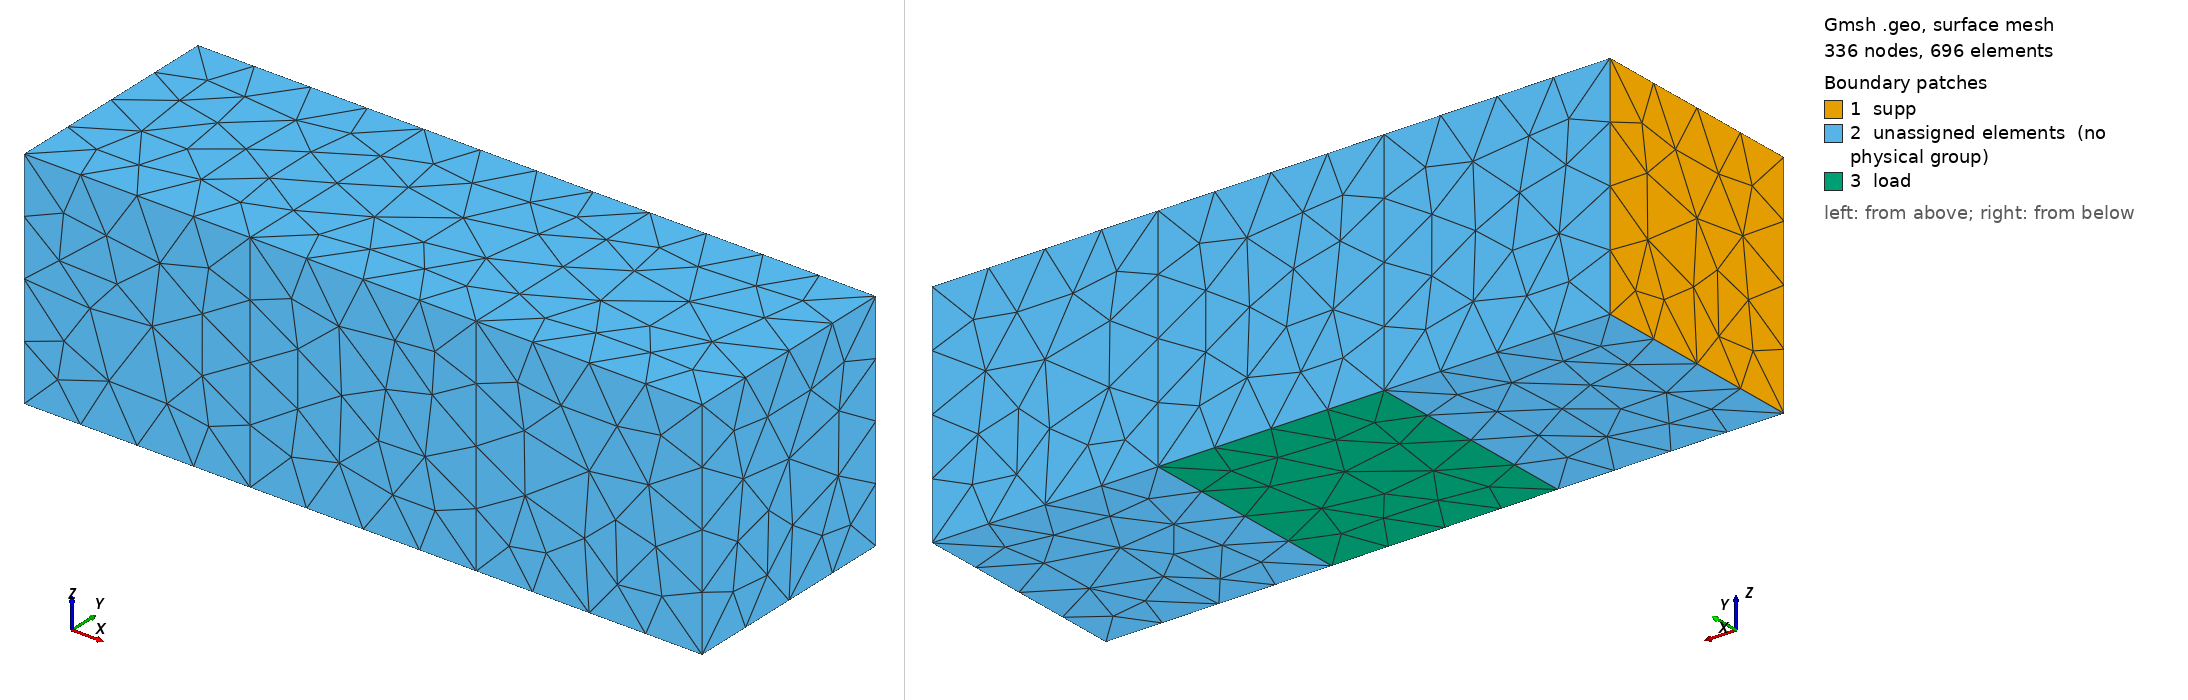

Gmsh geometry script, surface-meshed: 336 nodes, 696 surface elements. Boundary patches (legend numbers): 1 supp, 2 unassigned elements (no physical group), 3 load. Left view from above one corner, right view from below the opposite corner. Legend entries are the model's physical surfaces; 'unassigned elements' are surfaces in no physical group. The drawing asked Gmsh for element sizes between 1% and 20% of the model's largest extent; the script's own settings can give other sizes.

=== material_test.geo (drawn) ===
//+
SetFactory("OpenCASCADE");
Box(1) = {0, 0, 0, 100, 100, 100};
//+
Box(2) = {100, 0, 0, 100, 100, 100};
//+
Box(3) = {200, 0, 0, 100, 100, 100};

Coherence;

//+
Physical Volume("mat1", 37) = {1};
//+
Physical Volume("mat2", 38) = {2};
//+
Physical Volume("mat3", 39) = {3};
//+
Physical Surface("supp", 40) = {1};
//+
Physical Surface("load", 41) = {10};

SetName "mat_test";
Mesh 3;
